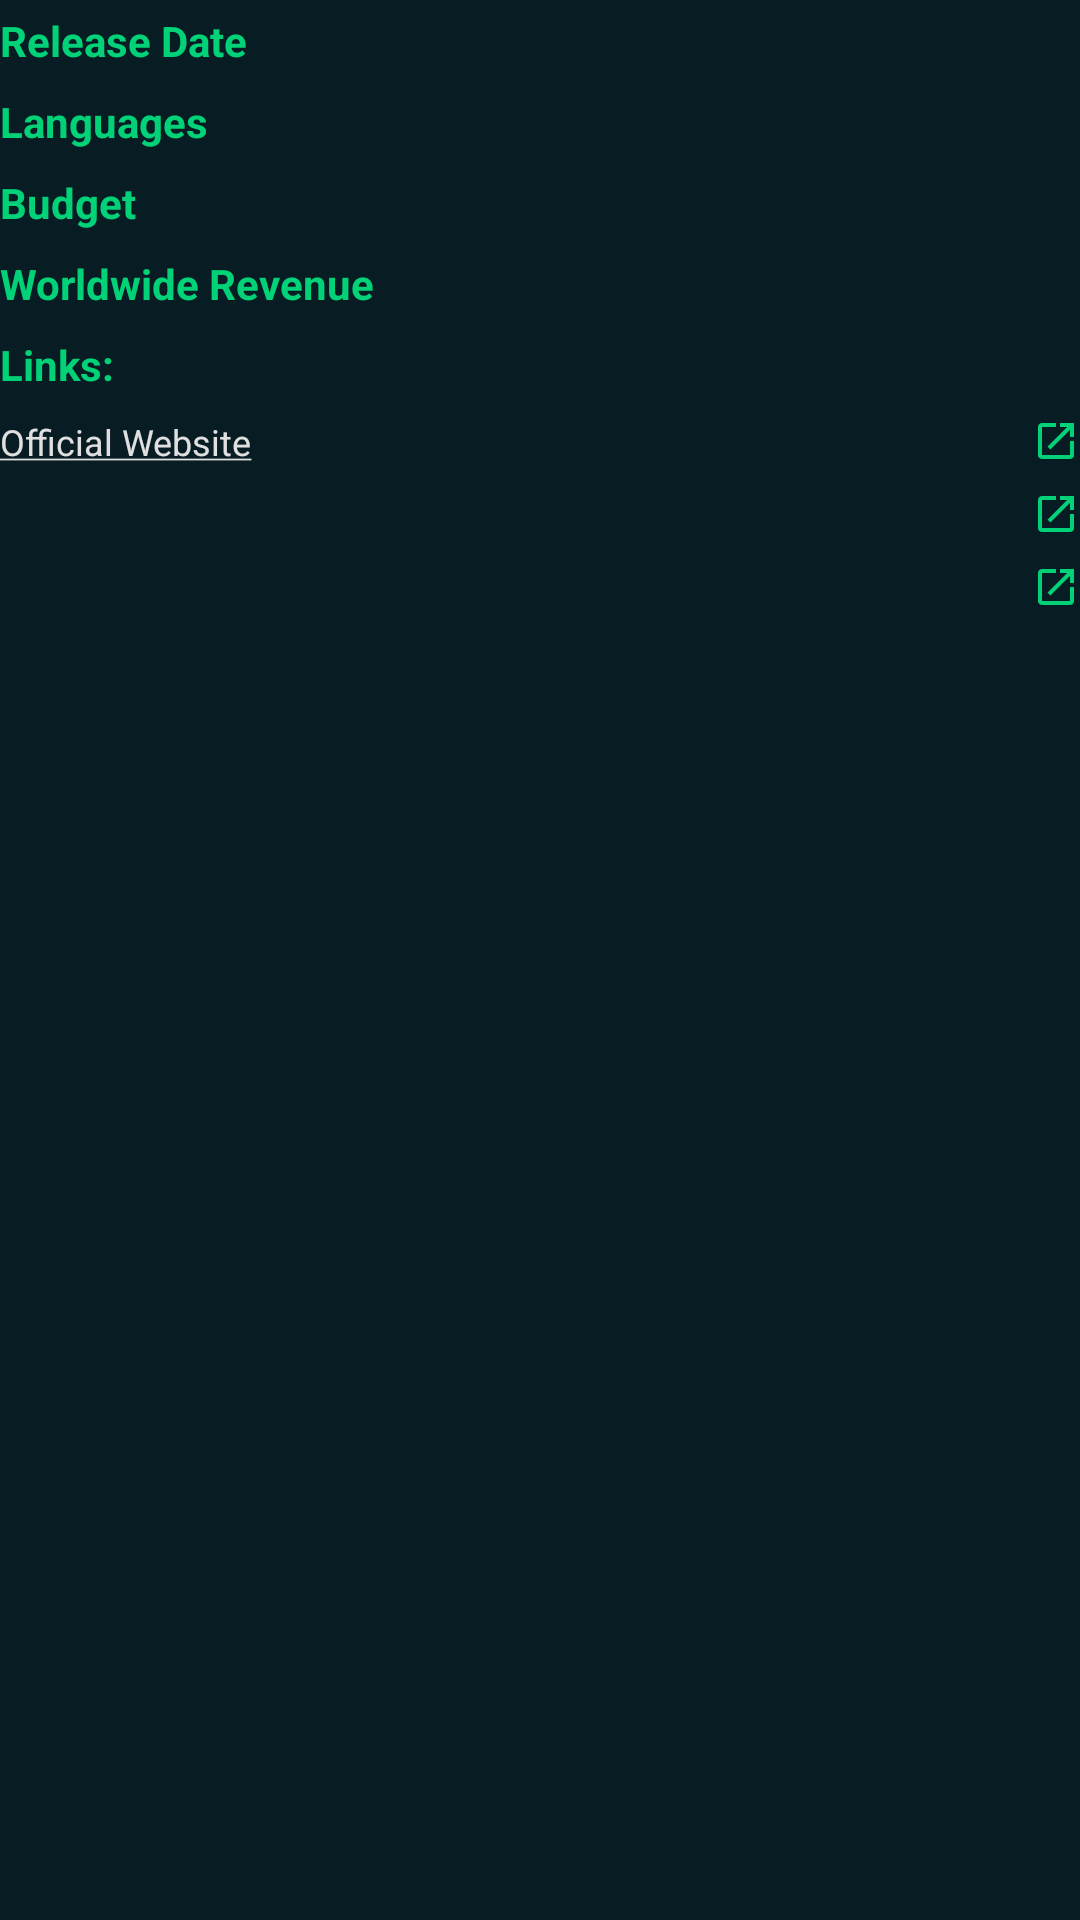

Produce the Android XML layout that renders to this screen, including the resource entries it uses.
<!-- AndroidManifest.xml: application theme AppTheme -->
<!-- res/layout/details_layout.xml -->
<?xml version="1.0" encoding="utf-8"?>
<android.support.v4.widget.NestedScrollView
    xmlns:app="http://schemas.android.com/apk/res-auto"
    xmlns:android="http://schemas.android.com/apk/res/android"
    xmlns:tools="http://schemas.android.com/tools"
    android:layout_width="match_parent"
    android:layout_height="wrap_content"
    android:clipToPadding="false"
    android:fillViewport="true">

    <android.support.constraint.ConstraintLayout
        android:layout_width="match_parent"
        android:layout_height="wrap_content"
        android:layout_marginBottom="@dimen/default_margin">

        <TextView
            android:id="@+id/release_date_sub"
            style="@style/SubHeadersStyle"
            android:text="@string/release_date_sub"
            app:layout_constraintStart_toStartOf="parent"
            app:layout_constraintTop_toBottomOf="@id/movie_overview"
            app:layout_constraintEnd_toStartOf="@id/movie_release_date"/>

        <TextView
            android:id="@+id/movie_release_date"
            style="@style/MovieDetailsStyle"
            app:layout_constraintTop_toTopOf="@id/release_date_sub"
            app:layout_constraintStart_toEndOf="@id/release_date_sub"
            app:layout_constraintEnd_toEndOf="parent"
            android:gravity="start"
            tools:text="@string/release_date_placeholder"/>

        <TextView
            android:id="@+id/language_sub"
            style="@style/SubHeadersStyle"
            android:text="@string/languages_sub"
            app:layout_constraintStart_toStartOf="parent"
            app:layout_constraintTop_toBottomOf="@id/release_date_sub"/>

        <TextView
            android:id="@+id/movie_language"
            style="@style/MovieDetailsStyle"
            app:layout_constraintEnd_toEndOf="@id/movie_release_date"
            app:layout_constraintStart_toStartOf="@id/movie_release_date"
            app:layout_constraintTop_toBottomOf="@id/movie_release_date"
            android:gravity="start"
            tools:text="@string/languages_placeholder"/>

        <TextView
            android:id="@+id/budget_sub"
            style="@style/SubHeadersStyle"
            android:text="@string/budget_sub"
            app:layout_constraintStart_toStartOf="parent"
            app:layout_constraintTop_toBottomOf="@id/language_sub"/>

        <TextView
            android:id="@+id/movie_budget"
            style="@style/MovieDetailsStyle"
            app:layout_constraintEnd_toEndOf="parent"
            app:layout_constraintStart_toEndOf="@id/budget_sub"
            app:layout_constraintTop_toBottomOf="@id/movie_language"
            app:layout_constraintStart_toStartOf="@id/movie_release_date"
            android:gravity="start"
            tools:text="@string/budget_placeholder"/>

        <TextView
            android:id="@+id/revenue_sub"
            style="@style/SubHeadersStyle"
            android:text="@string/revenue_sub"
            app:layout_constraintStart_toStartOf="parent"
            app:layout_constraintTop_toBottomOf="@id/budget_sub"/>

        <TextView
            android:id="@+id/movie_revenue"
            style="@style/MovieDetailsStyle"
            app:layout_constraintEnd_toEndOf="parent"
            app:layout_constraintStart_toEndOf="@id/revenue_sub"
            app:layout_constraintTop_toBottomOf="@id/movie_budget"
            app:layout_constraintStart_toStartOf="@id/movie_release_date"
            android:gravity="start"
            tools:text="@string/revenue_placeholder"/>

        <TextView
            android:id="@+id/link_header"
            style="@style/SubHeadersStyle"
            android:text="@string/link_header"
            app:layout_constraintTop_toBottomOf="@id/movie_revenue"
            app:layout_constraintStart_toStartOf="parent"/>

        <TextView
            android:id="@+id/homepage_link"
            style="@style/LinkStyle"
            android:text="@string/homepage_link"
            android:drawableEnd="@drawable/external_link"
            app:layout_constraintTop_toBottomOf="@id/link_header"
            app:layout_constraintStart_toStartOf="parent"
            app:layout_constraintEnd_toEndOf="parent"/>

        <TextView
            android:id="@+id/imdb_link"
            style="@style/LinkStyle"
            android:drawableEnd="@drawable/external_link"
            app:layout_constraintTop_toBottomOf="@id/homepage_link"
            app:layout_constraintStart_toStartOf="parent"
            app:layout_constraintEnd_toEndOf="parent"/>

        <TextView
            android:id="@+id/tmdb_link"
            style="@style/LinkStyle"
            android:drawableEnd="@drawable/external_link"
            app:layout_constraintTop_toBottomOf="@id/imdb_link"
            app:layout_constraintStart_toStartOf="parent"
            app:layout_constraintEnd_toEndOf="parent"/>

        <View
            android:id="@+id/padded_view"
            style="@style/MovieDetailsStyle"
            android:paddingBottom="@dimen/padded_view_height"
            android:paddingTop="@dimen/padded_view_height"
            android:layout_marginTop="@dimen/padded_view_height"
            android:layout_marginBottom="@dimen/padded_view_height"
            app:layout_constraintTop_toBottomOf="@id/tmdb_link"
            app:layout_constraintEnd_toEndOf="parent"
            app:layout_constraintStart_toStartOf="parent"
            app:layout_constraintBottom_toBottomOf="parent"/>


    </android.support.constraint.ConstraintLayout>
</android.support.v4.widget.NestedScrollView>
<!-- resources referenced by this layout -->
<resources>
  <dimen name="default_margin">16dp</dimen>
  <dimen name="padded_view_height">200dp</dimen>
  <string name="budget_placeholder">$1.5m</string>
  <string name="budget_sub">Budget</string>
  <string name="homepage_link"><u>Official Website</u></string>
  <string name="languages_placeholder">English</string>
  <string name="languages_sub">Languages</string>
  <string name="link_header">Links:</string>
  <string name="release_date_placeholder">1999–10–15</string>
  <string name="release_date_sub">Release Date</string>
  <string name="revenue_placeholder">$10.1m</string>
  <string name="revenue_sub">Worldwide Revenue</string>
  <style name="LinkStyle">
          <item name="android:layout_width">0dp</item>
          <item name="android:layout_height">wrap_content</item>
          <item name="android:textAppearance">@style/TextLinkStyle</item>
          <item name="android:paddingTop">@dimen/details_screen_item_padding</item>
          <item name="android:paddingBottom">@dimen/details_screen_item_padding</item>
      </style>
  <style name="MovieDetailsStyle" parent="SubHeadersStyle">
          <item name="android:textAppearance">@style/TextBodyStyle</item>
          <item name="android:paddingStart">@dimen/details_screen_item_padding</item>
          <item name="android:paddingEnd">@dimen/details_screen_item_padding</item>
      </style>
  <style name="SubHeadersStyle">
          <item name="android:layout_width">0dp</item>
          <item name="android:layout_height">wrap_content</item>
          <item name="android:textAppearance">@style/TextSubTitleStyle</item>
          <item name="android:paddingTop">@dimen/details_screen_item_padding</item>
          <item name="android:paddingBottom">@dimen/details_screen_item_padding</item>
      </style>
  <dimen name="external_link_size">16dp</dimen>
  <color name="colorAccent">#01D277</color>
  <style name="TextLinkStyle" parent="@android:style/TextAppearance.Material.Small">
          <item name="android:textSize">@dimen/details_screen_small_text_size</item>
          <item name="android:textColor">@color/link_text_color</item>
      </style>
  <dimen name="details_screen_item_padding">4dp</dimen>
  <style name="TextBodyStyle" parent="@android:style/TextAppearance.Material.Small">
          <item name="android:textColor">@color/colorPrimaryText</item>
      </style>
  <style name="TextSubTitleStyle" parent="@android:style/TextAppearance.Material.Small">
          <item name="android:textColor">@color/colorSecondaryText</item>
          <item name="android:textStyle">bold</item>
      </style>
  <color name="colorPrimary">#263238</color>
  <color name="colorPrimaryDark">#081c24</color>
  <color name="colorBackground">#081c24</color>
  <style name="SettingButtonStyle" parent="android:Widget.Holo.ActionButton.Overflow">
          <item name="android:src">@drawable/sort_by</item>
          <item name="android:contentDescription">@string/setting_sort_description</item>
      </style>
  <style name="SettingMenuStyle" parent="android:Widget.Holo.Light.ListPopupWindow">
          <item name="android:popupBackground">@color/colorPrimary</item>
          <item name="android:textColor">@color/colorPrimaryText</item>
      </style>
  <dimen name="details_screen_small_text_size">12sp</dimen>
  <color name="link_text_color">@color/greyed_text_color</color>
  <color name="colorPrimaryText">#ffffff</color>
  <color name="colorSecondaryText">#01D277</color>
  <string name="setting_sort_description">Sort/Filter List Options:</string>
  <color name="greyed_text_color">#E0E0E0</color>
</resources>
